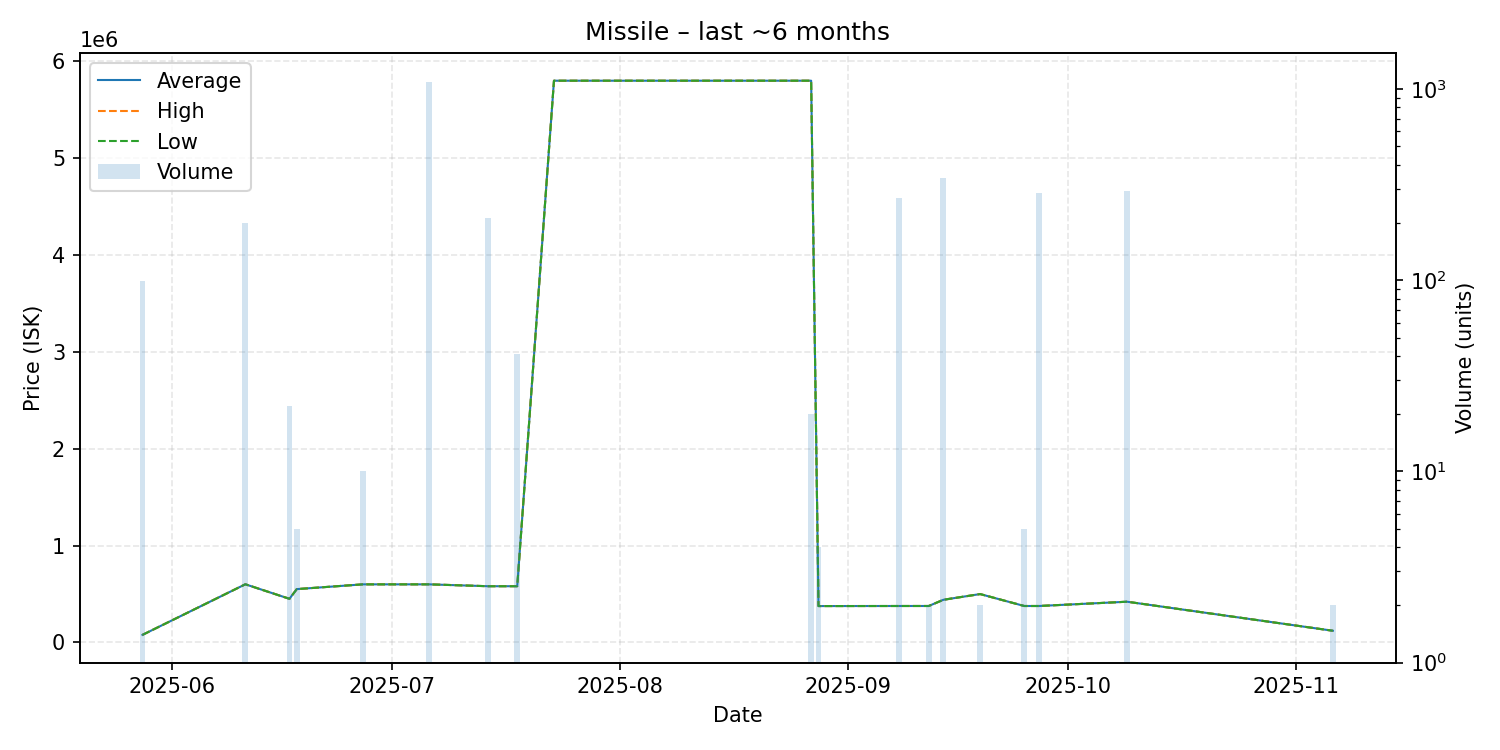

The table this chart was drawn from, first rows:
date, average, highest, lowest, order_count, volume
2025-05-28, 77740, 77740, 77740, 1, 99
2025-06-11, 600000, 600000, 600000, 1, 200
2025-06-17, 450000, 450000, 450000, 1, 22
2025-06-18, 550100, 550100, 550100, 1, 5
2025-06-27, 599300, 599300, 599300, 1, 10
2025-07-06, 599300, 599300, 599300, 2, 1086
2025-07-14, 580000, 580000, 580000, 3, 210
2025-07-18, 580000, 580000, 580000, 1, 41
2025-07-23, 5798000, 5798000, 5798000, 1, 1
2025-08-27, 5798000, 5798000, 5798000, 1, 20
2025-08-28, 375100, 375100, 375100, 1, 4
2025-09-08, 375800, 375800, 375800, 1, 269
2025-09-12, 375900, 375900, 375900, 1, 2
2025-09-14, 440000, 440000, 440000, 2, 341
2025-09-19, 499000, 499000, 499000, 1, 2
2025-09-25, 375800, 375800, 375800, 1, 5
2025-09-27, 375800, 375800, 375800, 1, 287
2025-10-09, 420000, 420000, 420000, 1, 292
2025-11-06, 120300, 120300, 120300, 1, 2
